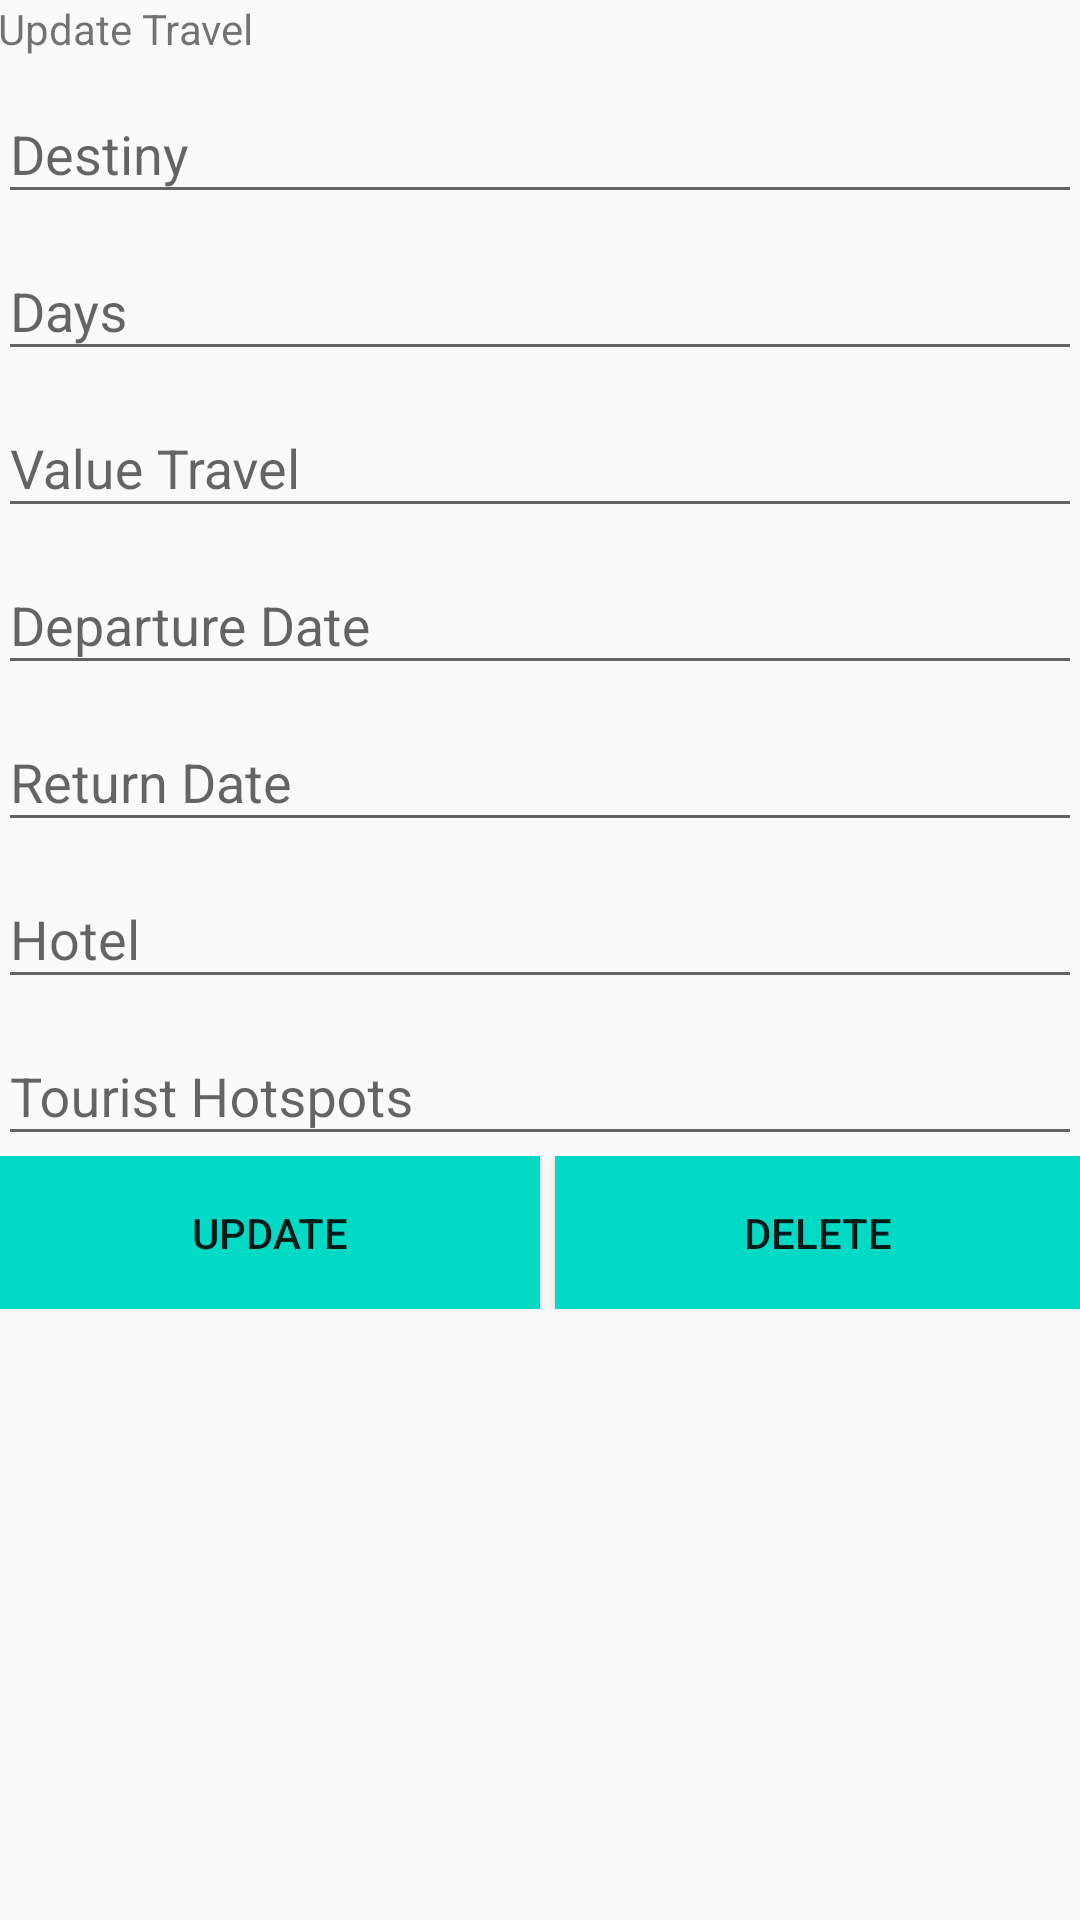

Reconstruct the res/layout file that produces this screen, plus the resources it refers to.
<!-- AndroidManifest.xml: application theme AppTheme -->
<!-- res/layout/activity_update.xml -->
<?xml version="1.0" encoding="utf-8"?>
<LinearLayout xmlns:android="http://schemas.android.com/apk/res/android"
    xmlns:tools="http://schemas.android.com/tools"
    android:id="@+id/activity_update"
    android:layout_width="match_parent"
    android:layout_height="match_parent"
    android:paddingBottom="@dimen/activity_vertical_margin"
    android:paddingLeft="@dimen/activity_horizontal_margin"
    android:paddingRight="@dimen/activity_horizontal_margin"
    android:paddingTop="@dimen/activity_vertical_margin"
    tools:context="br.com.cristiana.mytravelsdiary.UpdateActivity"
    android:orientation="horizontal">

    <LinearLayout
        android:id="@+id/linear"
        android:layout_width="match_parent"
        android:layout_height="match_parent"
        android:paddingBottom="@dimen/activity_vertical_margin"
        android:paddingLeft="@dimen/activity_horizontal_margin"
        android:paddingRight="@dimen/activity_horizontal_margin"
        android:paddingTop="@dimen/activity_vertical_margin"
        android:orientation="vertical">

        <TextView
            android:layout_width="match_parent"
            android:layout_height="wrap_content"
            android:text="@string/update_travel"/>

        <android.support.design.widget.TextInputLayout
            android:layout_width="match_parent"
            android:layout_height="wrap_content"
            >

            <EditText
                android:layout_width="match_parent"
                android:layout_height="wrap_content"
                android:hint="@string/app_destiny"
                android:id="@+id/tilDestinyU"
                android:maxLength="30"
                android:maxLines="1"/>

        </android.support.design.widget.TextInputLayout>


        <android.support.design.widget.TextInputLayout
            android:layout_width="match_parent"
            android:layout_height="wrap_content"
            >

            <EditText
                android:layout_width="match_parent"
                android:layout_height="wrap_content"
                android:hint="@string/app_days"
                android:inputType="number"
                android:id="@+id/tilDaysU"/>

        </android.support.design.widget.TextInputLayout>

        <android.support.design.widget.TextInputLayout
            android:layout_width="match_parent"
            android:layout_height="wrap_content">

            <EditText
                android:layout_width="match_parent"
                android:layout_height="wrap_content"
                android:hint="@string/app_value"
                android:inputType="numberDecimal"
                android:id="@+id/tilValueU"
                android:maxLines="1"/>

        </android.support.design.widget.TextInputLayout>


        <android.support.design.widget.TextInputLayout
            android:layout_width="match_parent"
            android:layout_height="wrap_content" >

            <EditText
                android:layout_width="match_parent"
                android:layout_height="wrap_content"
                android:hint="@string/app_departureDate"
                android:inputType="date"
                android:id="@+id/tilDepartureDateU"
                android:maxLength="11"
                android:maxLines="1"/>

        </android.support.design.widget.TextInputLayout>


        <android.support.design.widget.TextInputLayout
            android:layout_width="match_parent"
            android:layout_height="wrap_content">

            <EditText
                android:layout_width="match_parent"
                android:layout_height="wrap_content"
                android:hint="@string/app_returnDate"
                android:inputType="date"
                android:id="@+id/tilReturnDateU"
                android:maxLength="11"
                android:maxLines="1"/>

        </android.support.design.widget.TextInputLayout>


        <android.support.design.widget.TextInputLayout
            android:layout_width="match_parent"
            android:layout_height="wrap_content" >

            <EditText
                android:layout_width="match_parent"
                android:layout_height="wrap_content"
                android:hint="@string/app_hotel"
                android:id="@+id/tilHotelU"
                android:maxLength="30"/>

        </android.support.design.widget.TextInputLayout>

        <android.support.design.widget.TextInputLayout
            android:layout_width="match_parent"
            android:layout_height="wrap_content">

            <EditText
                android:layout_width="match_parent"
                android:layout_height="wrap_content"
                android:hint="@string/app_touristHotspots"
                android:id="@+id/tilTouristHotspotsU"
                android:maxLength="30"
                android:maxLines="1"/>

        </android.support.design.widget.TextInputLayout>

        <LinearLayout
            android:layout_width="match_parent"
            android:layout_height="wrap_content"
            android:orientation="horizontal"  >


            <Button
                android:text="@string/action_update"
                android:onClick="update"
                android:background="@color/colorAccent"
                android:layout_weight="0.1"
                android:layout_width="match_parent"
                android:layout_height="wrap_content"
                android:ellipsize="end"
                android:maxLines="3"
                android:padding="16dp"/>

            <Button
                android:onClick="remove"
                android:background="@color/colorAccent"
                android:text="@string/app_delete"
                android:layout_weight="0.1"
                android:layout_width="match_parent"
                android:layout_height="wrap_content"
                android:ellipsize="end"
                android:maxLines="3"
                android:layout_marginLeft="5dp"
                android:padding="16dp"/>

        </LinearLayout>


    </LinearLayout>

</LinearLayout>
<!-- resources referenced by this layout -->
<resources>
  <string name="action_update">Update</string>
  <string name="app_days">Days</string>
  <string name="app_delete">Delete</string>
  <string name="app_departureDate">Departure Date</string>
  <string name="app_destiny">Destiny</string>
  <string name="app_hotel">Hotel</string>
  <string name="app_returnDate">Return Date</string>
  <string name="app_touristHotspots">Tourist Hotspots</string>
  <string name="app_value">Value Travel</string>
  <string name="update_travel">Update Travel</string>
  <style name="AppTheme" parent="Theme.AppCompat.Light.DarkActionBar">
          
          <item name="colorPrimary">@color/colorPrimary</item>
          <item name="colorPrimaryDark">@color/colorPrimaryDark</item>
          <item name="colorAccent">@color/colorAccent</item>
  
          <item name="windowActionBar">true</item>
          <item name="windowNoTitle">true</item>
      </style>
  <!-- not gathered from this repository: default colours our renderer supplied (Android Studio template values) -->
  <color name="colorPrimary">#FF6200EE</color>
  <color name="colorPrimaryDark">#FF3700B3</color>
  <color name="colorAccent">#FF03DAC5</color>
</resources>
